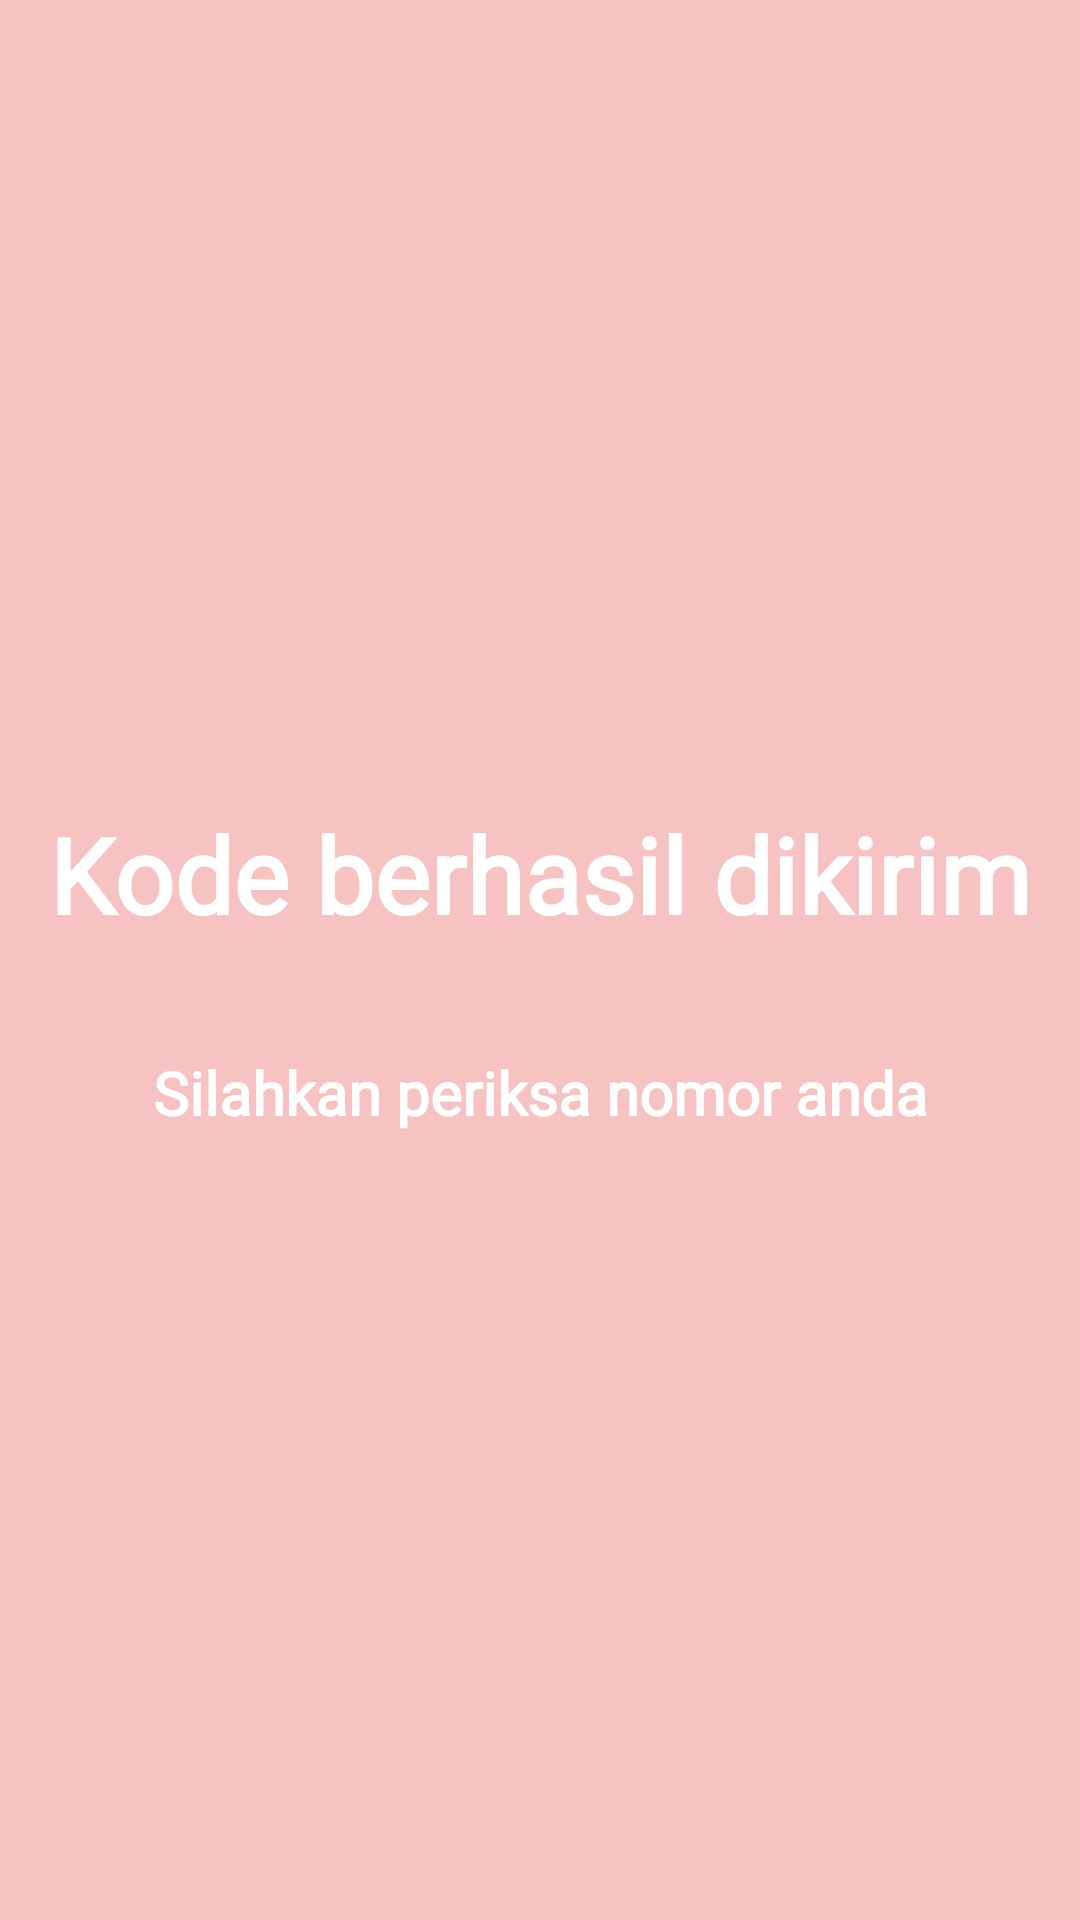

This screen was rendered from an Android layout file. Write that file and the resources it references.
<!-- AndroidManifest.xml: application theme Theme.Ayu_3TIF -->
<!-- res/layout/activity_third_result.xml -->
<?xml version="1.0" encoding="utf-8"?>
<androidx.constraintlayout.widget.ConstraintLayout xmlns:android="http://schemas.android.com/apk/res/android"
    xmlns:app="http://schemas.android.com/apk/res-auto"
    xmlns:tools="http://schemas.android.com/tools"
    android:id="@+id/main"
    android:layout_width="match_parent"
    android:layout_height="match_parent"
    android:background="#F6C2C2"
    tools:context=".Home.pertemuan_3.ThirdResultActivity">

    <TextView
        android:id="@+id/textView2"
        android:layout_width="wrap_content"
        android:layout_height="wrap_content"
        android:layout_marginTop="268dp"
        android:text="@string/berhasil"
        android:fontFamily="@font/oswald_variablefont_wght"
        android:textColor="@color/white"
        android:textSize="35sp"
        android:textStyle="bold"
        app:layout_constraintEnd_toEndOf="parent"
        app:layout_constraintStart_toStartOf="parent"
        app:layout_constraintTop_toTopOf="parent" />

    <TextView
        android:id="@+id/textView4"
        android:layout_width="wrap_content"
        android:layout_height="wrap_content"
        android:layout_marginTop="36dp"
        android:fontFamily="@font/oswald_variablefont_wght"
        android:text="@string/periksa"
        android:textColor="@color/white"
        android:textSize="20sp"
        android:textStyle="bold"
        app:layout_constraintEnd_toEndOf="parent"
        app:layout_constraintHorizontal_bias="0.501"
        app:layout_constraintStart_toStartOf="parent"
        app:layout_constraintTop_toBottomOf="@+id/textView2" />
</androidx.constraintlayout.widget.ConstraintLayout>
<!-- resources referenced by this layout -->
<resources>
  <color name="white">#FFFFFFFF</color>
  <string name="berhasil">
          Kode berhasil dikirim
      </string>
  <string name="periksa">
          Silahkan periksa nomor anda
      </string>
  <style name="Theme.Ayu_3TIF" parent="Base.Theme.Ayu_3TIF" />
  <style name="Base.Theme.Ayu_3TIF" parent="Theme.Material3.DayNight.NoActionBar">
          
          
      </style>
</resources>
